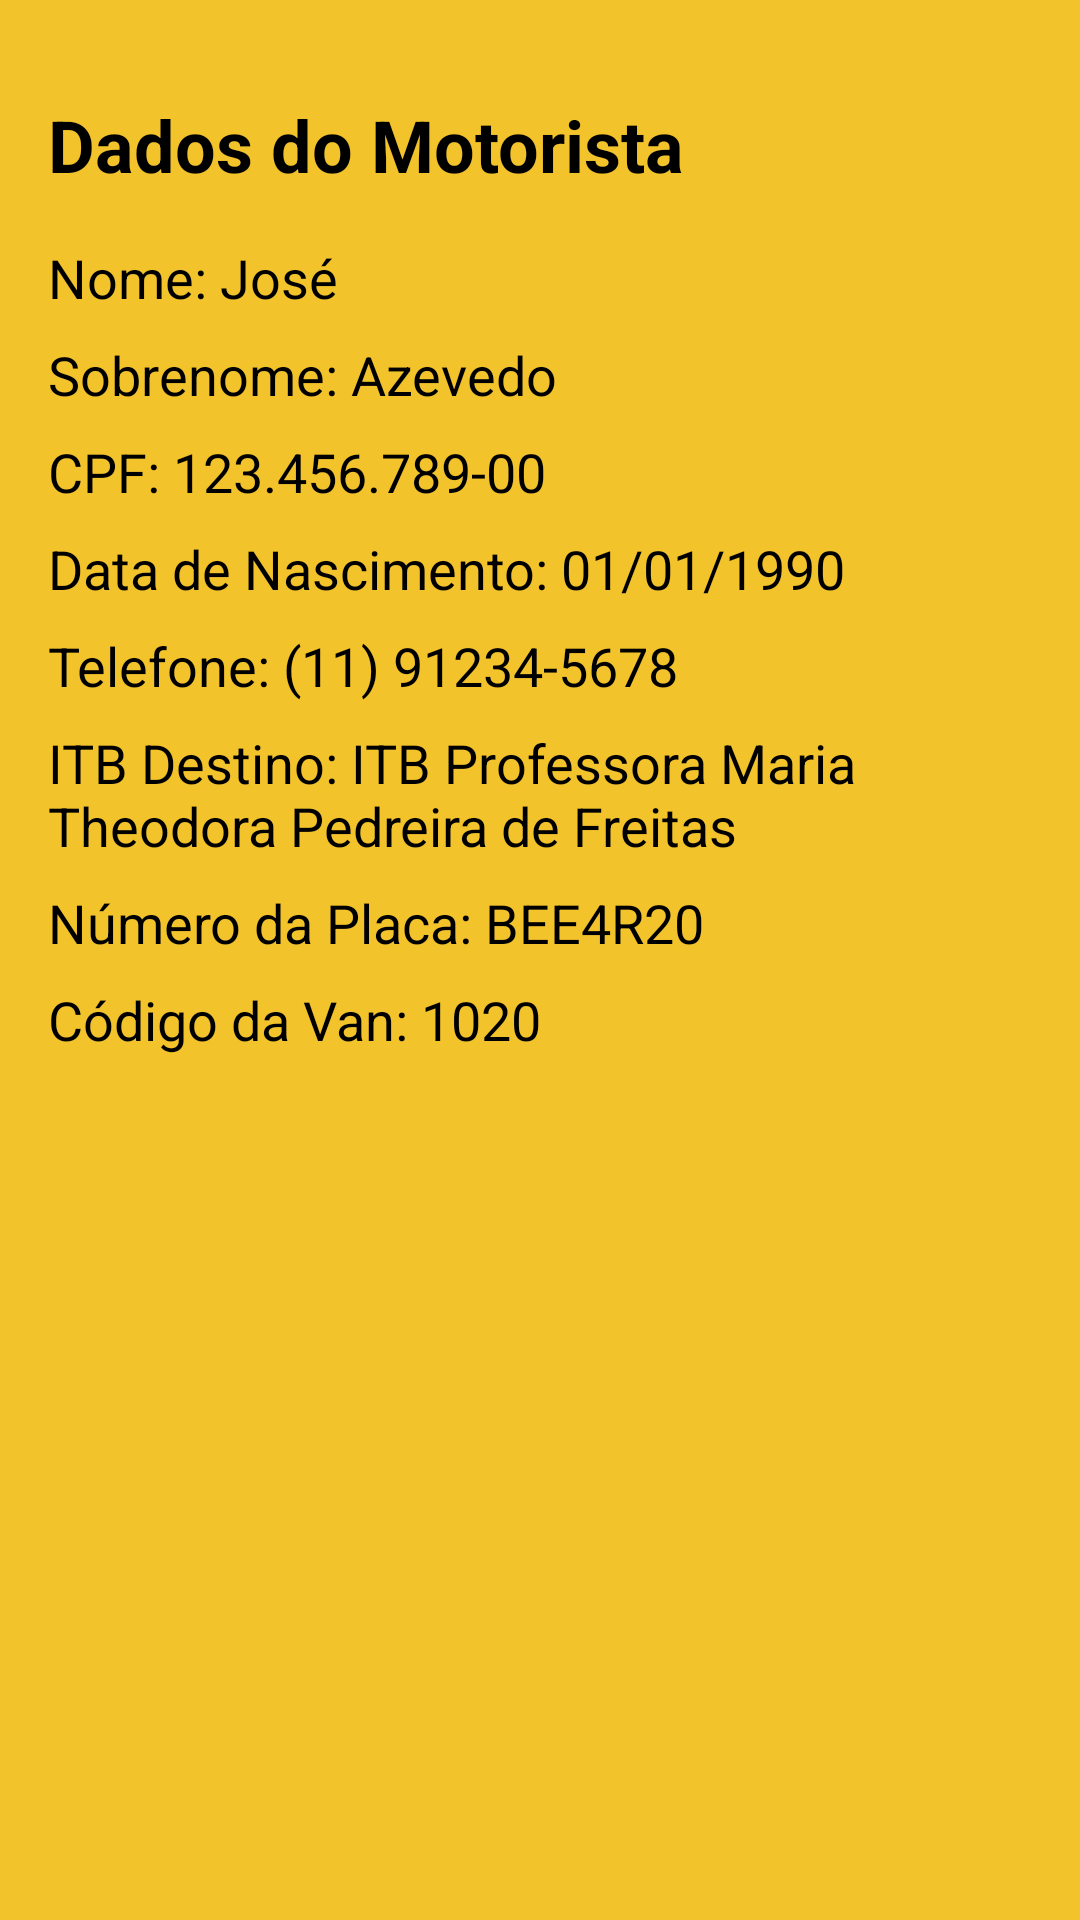

Write the Android layout XML for this screen, with the resource values it uses.
<!-- AndroidManifest.xml: application theme Theme.SchoolDriverTCC -->
<!-- res/layout/activity_dados_motoristas.xml -->
<?xml version="1.0" encoding="utf-8"?>
<LinearLayout
    xmlns:android="http://schemas.android.com/apk/res/android"
    android:layout_width="match_parent"
    android:layout_height="match_parent"
    android:orientation="vertical"
    android:padding="16dp"
    android:background="@color/yll">

    
    <ImageView
        android:id="@+id/bt_voltar"
        android:layout_width="wrap_content"
        android:layout_height="wrap_content"
        android:src="@drawable/ic_arrowback"
    android:layout_marginBottom="16dp"
    android:layout_gravity="start" />

    
    <TextView
        android:id="@+id/txt_titulo"
        android:layout_width="wrap_content"
        android:layout_height="wrap_content"
        android:text="Dados do Motorista"
        android:textSize="24sp"
        android:textStyle="bold"
        android:textColor="@color/black"
        android:layout_marginBottom="16dp" />

    
    <TextView
        android:id="@+id/txt_nome"
        android:layout_width="wrap_content"
        android:layout_height="wrap_content"
        android:text="Nome: José"
        android:textSize="18sp"
        android:textColor="@color/black"
        android:layout_marginBottom="8dp" />

    
    <TextView
        android:id="@+id/txt_sobrenome"
        android:layout_width="wrap_content"
        android:layout_height="wrap_content"
        android:text="Sobrenome: Azevedo"
        android:textSize="18sp"
        android:textColor="@color/black"
        android:layout_marginBottom="8dp" />

    
    <TextView
        android:id="@+id/txt_cpf"
        android:layout_width="wrap_content"
        android:layout_height="wrap_content"
        android:text="CPF: 123.456.789-00"
        android:textSize="18sp"
        android:textColor="@color/black"
        android:layout_marginBottom="8dp" />

    
    <TextView
        android:id="@+id/txt_data_nascimento"
        android:layout_width="wrap_content"
        android:layout_height="wrap_content"
        android:text="Data de Nascimento: 01/01/1990"
        android:textSize="18sp"
        android:textColor="@color/black"
        android:layout_marginBottom="8dp" />

    
    <TextView
        android:id="@+id/txt_telefone"
        android:layout_width="wrap_content"
        android:layout_height="wrap_content"
        android:text="Telefone: (11) 91234-5678"
        android:textSize="18sp"
        android:textColor="@color/black"
        android:layout_marginBottom="8dp" />

    
    <TextView
        android:id="@+id/txt_itb_destino"
        android:layout_width="wrap_content"
        android:layout_height="wrap_content"
        android:text="ITB Destino: ITB Professora Maria Theodora Pedreira de Freitas"
        android:textSize="18sp"
        android:textColor="@color/black"
        android:layout_marginBottom="8dp" />

    
    <TextView
        android:id="@+id/txt_numero_placa"
        android:layout_width="wrap_content"
        android:layout_height="wrap_content"
        android:text="Número da Placa: BEE4R20"
        android:textSize="18sp"
        android:textColor="@color/black"
        android:layout_marginBottom="8dp" />

    
    <TextView
        android:id="@+id/txt_codigo_van"
        android:layout_width="wrap_content"
        android:layout_height="wrap_content"
        android:text="Código da Van: 1020"
        android:textSize="18sp"
        android:textColor="@color/black" />

</LinearLayout>
<!-- resources referenced by this layout -->
<resources>
  <color name="black">#FF000000</color>
  <color name="yll">#f3c32c</color>
  <style name="Theme.SchoolDriverTCC" parent="Base.Theme.SchoolDriverTCC" />
  <style name="Base.Theme.SchoolDriverTCC" parent="Theme.Material3.DayNight.NoActionBar">
          
          
      </style>
</resources>
